Image classification data set "processed" (GitAnu-is/J26-IT-420 on GitHub). Class labels (8): banana bunchy top, banana healthy, banana sigatoka, black pepper healthy, black pepper pollu disease, black pepper quick wilt, pineapple healthy, pineapple heart rot.

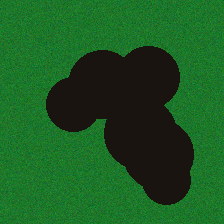
Label: black pepper quick wilt

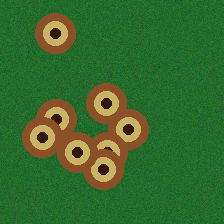
Label: black pepper pollu disease

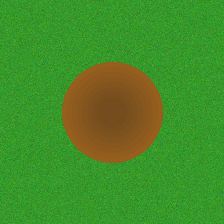
Label: pineapple heart rot

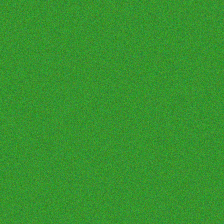
Label: banana healthy

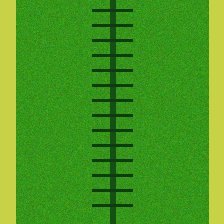
Label: banana bunchy top

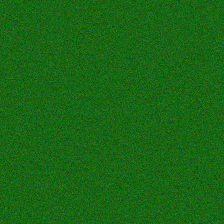
Label: black pepper healthy
